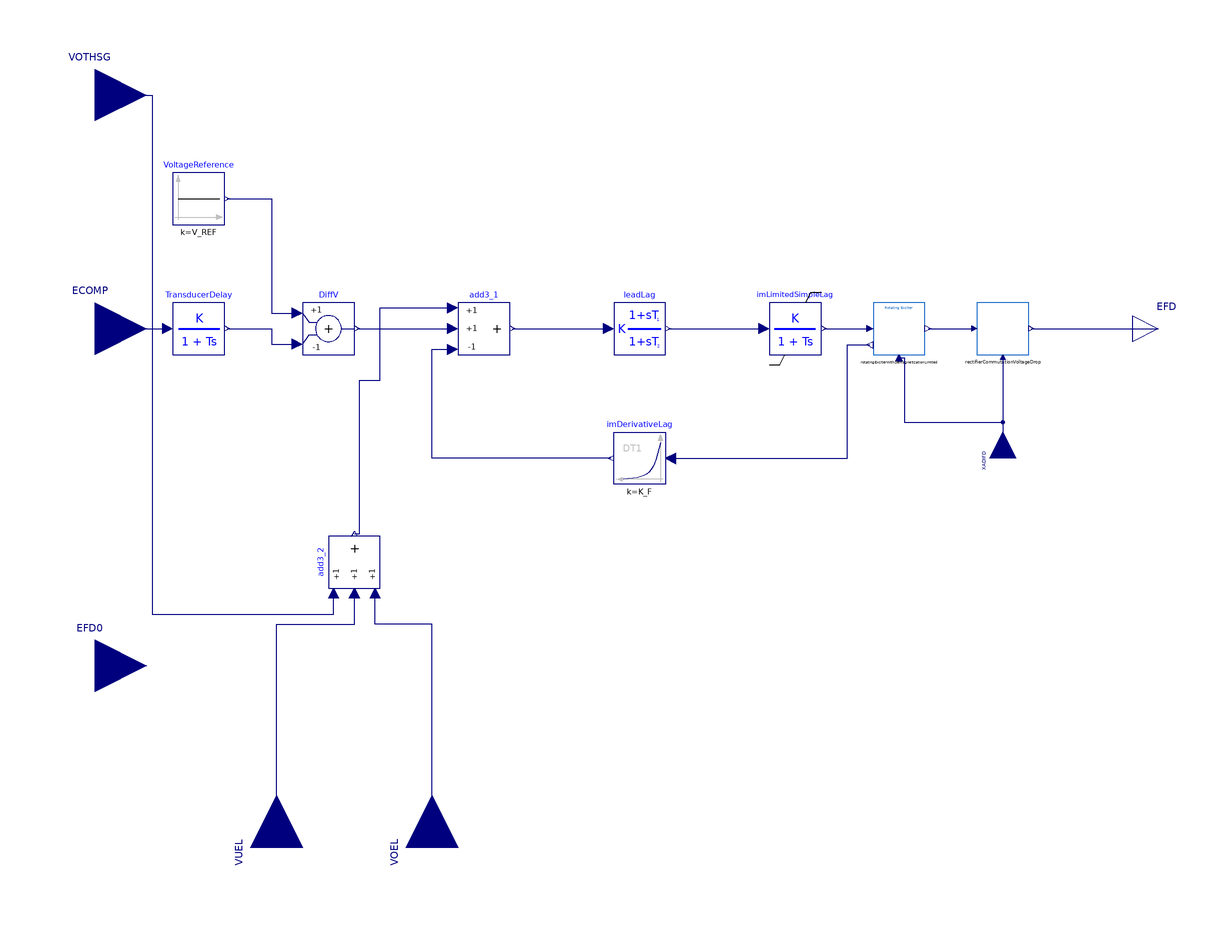

The component connection diagram of the Modelica model below, drawn from its own Placement and Line annotations.

model EXAC1
  extends iPSL.Electrical.Controls.PSSE.ES.BaseClasses.BaseExciter;
  import iPSL.Electrical.Controls.PSSE.ES.BaseClasses.invFEX;
  import iPSL.NonElectrical.Functions.SE;
  Modelica.Blocks.Interfaces.RealInput XADIFD "Field current" annotation(Placement(transformation(extent = {{-10, -10}, {10, 10}}, rotation = 90, origin = {150, -50}), iconTransformation(extent = {{-210, -80}, {-190, -60}})));
  iPSL.NonElectrical.Continuous.SimpleLagLim imLimitedSimpleLag(K = K_A, T = T_A, outMin = V_RMIN, outMax = V_RMAX, y_start = VR0) annotation(Placement(transformation(extent = {{60, -10}, {80, 10}})));
  parameter Real T_R = 0 "Voltage input time constant (s)";
  parameter Real T_B = 0 "AVR lead-lag time constant (s)";
  parameter Real T_C = 0 "AVR lead-lag time constant (s)";
  parameter Real K_A = 400 "AVR gain (pu)";
  parameter Real T_A = 0.02 "AVR time constant (s)";
  parameter Real V_RMAX = 9 "Maximum AVR output (pu)";
  parameter Real V_RMIN = -5.43 "Minimum AVR output (pu)";
  parameter Real T_E = 0.8 "Exciter time constant (s)";
  parameter Real K_F = 0.03 "Rate feedback gain (pu)";
  parameter Real T_F = 1 "Rate feedback time const (s)";
  parameter Real K_C = 0.2 "Rectifier load factor (pu)";
  parameter Real K_D = 0.48 "Exciter demagnetizing factor (pu)";
  parameter Real K_E = 1 "Exciter field factor (pu)";
  parameter Real E_1 = 5.25 "Exciter saturation point 1 (pu)";
  parameter Real E_2 = 7 "Exciter saturation point 2 (pu)";
  parameter Real S_EE_1 = 0.03 "Saturation at E1";
  parameter Real S_EE_2 = 0.1 "Saturation at E2";
  Modelica.Blocks.Continuous.Derivative imDerivativeLag(k = K_F, T = T_F, y_start = 0, initType = Modelica.Blocks.Types.Init.InitialOutput, x_start = VFE0) annotation(Placement(transformation(extent = {{20, -60}, {0, -40}})));
  NonElectrical.Continuous.LeadLag leadLag(K = 1, T1 = T_C, T2 = T_B, y_start = VR0 / K_A, x_start = VR0 / K_A) annotation(Placement(transformation(extent = {{0, -10}, {20, 10}})));
  Modelica.Blocks.Math.Add3 add3_1(k3 = -1) annotation(Placement(transformation(extent = {{-60, -10}, {-40, 10}})));
  BaseClasses.RectifierCommutationVoltageDrop rectifierCommutationVoltageDrop(K_C = K_C) annotation(Placement(transformation(extent = {{140, -10}, {160, 10}})));
  BaseClasses.RotatingExciterWithDemagnetizationLimited rotatingExciterWithDemagnetizationLimited(T_E = T_E, K_E = K_E, E_1 = E_1, E_2 = E_2, S_EE_1 = S_EE_1, S_EE_2 = S_EE_2, K_D = K_D, Efd0 = VE0) annotation(Placement(transformation(extent = {{100, -10}, {120, 10}})));
  NonElectrical.Continuous.SimpleLag TransducerDelay(K = 1, T = T_R, y_start = ECOMP0) annotation(Placement(transformation(extent = {{-170, -10}, {-150, 10}})));
  Modelica.Blocks.Math.Add3 add3_2 annotation(Placement(transformation(extent = {{-10, -10}, {10, 10}}, rotation = 90, origin = {-100, -90})));
protected
  parameter Real VR0(fixed = false);
  parameter Real Ifd0(fixed = false);
  parameter Real VE0(fixed = false);
  parameter Real VFE0(fixed = false);
initial equation
  Ifd0 = XADIFD;
  // Finding initial value of excitation voltage, VE0, via going through conditions of FEX function
  VE0 = invFEX(K_C = K_C, Efd0 = Efd0, Ifd0 = Ifd0);
  // Case IN>0 not checked because it will be resolved in the next iteration
  VFE0 = VE0 * (SE(VE0, S_EE_1, S_EE_2, E_1, E_2) + K_E) + Ifd0 * K_D;
  VR0 = VFE0;
  V_REF = VR0 / K_A + ECOMP0;
equation
  connect(leadLag.y, imLimitedSimpleLag.u) annotation(Line(points = {{21, 0}, {58, 0}}, color = {0, 0, 127}));
  connect(add3_1.y, leadLag.u) annotation(Line(points = {{-39, 0}, {-22, 0}, {-2, 0}}, color = {0, 0, 127}));
  connect(rectifierCommutationVoltageDrop.XADIFD, XADIFD) annotation(Line(points = {{150, -11}, {150, -50}}, color = {0, 0, 127}));
  connect(rotatingExciterWithDemagnetizationLimited.EFD, rectifierCommutationVoltageDrop.V_EX) annotation(Line(points = {{121.25, 0}, {139, 0}}, color = {0, 0, 127}));
  connect(imLimitedSimpleLag.y, rotatingExciterWithDemagnetizationLimited.I_C) annotation(Line(points = {{81, 0}, {98.75, 0}}, color = {0, 0, 127}));
  connect(rectifierCommutationVoltageDrop.EFD, EFD) annotation(Line(points = {{161, 0}, {210, 0}}, color = {0, 0, 127}));
  connect(rotatingExciterWithDemagnetizationLimited.XADIFD, XADIFD) annotation(Line(points = {{110, -11.25}, {112, -11.25}, {112, -36}, {150, -36}, {150, -50}}, color = {0, 0, 127}));
  connect(imDerivativeLag.u, rotatingExciterWithDemagnetizationLimited.V_FE) annotation(Line(points = {{22, -50}, {56, -50}, {90, -50}, {90, -6.25}, {98.75, -6.25}}, color = {0, 0, 127}));
  connect(DiffV.y, add3_1.u2) annotation(Line(points = {{-99, 0}, {-80, 0}, {-62, 0}}, color = {0, 0, 127}));
  connect(ECOMP, TransducerDelay.u) annotation(Line(points = {{-200, 0}, {-172, 0}}, color = {0, 0, 127}));
  connect(TransducerDelay.y, DiffV.u2) annotation(Line(points = {{-149, 0}, {-132, 0}, {-132, -6}, {-122, -6}}, color = {0, 0, 127}));
  connect(VOEL, add3_2.u3) annotation(Line(points = {{-70, -200}, {-70, -114}, {-92, -114}, {-92, -102}}, color = {0, 0, 127}));
  connect(VUEL, add3_2.u2) annotation(Line(points = {{-130, -200}, {-130, -114}, {-100, -114}, {-100, -102}}, color = {0, 0, 127}));
  connect(VOTHSG, add3_2.u1) annotation(Line(points = {{-200, 90}, {-178, 90}, {-178, -110}, {-108, -110}, {-108, -102}}, color = {0, 0, 127}));
  connect(add3_2.y, add3_1.u1) annotation(Line(points = {{-100, -79}, {-98, -79}, {-98, -20}, {-90, -20}, {-90, 8}, {-62, 8}}, color = {0, 0, 127}));
  connect(imDerivativeLag.y, add3_1.u3) annotation(Line(points = {{-1, -50}, {-26, -50}, {-70, -50}, {-70, -8}, {-62, -8}}, color = {0, 0, 127}));
  annotation(Diagram(coordinateSystem(extent = {{-200, -200}, {200, 160}}, initialScale = 0.1)), Icon(coordinateSystem(extent = {{-200, -200}, {200, 160}}, initialScale = 0.1), graphics = {Text(extent = {{-184, -62}, {-114, -82}}, lineColor = {28, 108, 200}, textString = "XADIFD"), Text(extent = {{-120, 158}, {140, 98}}, lineColor = {28, 108, 200}, textString = "EXAC1")}), Documentation(info = "<html>
<table cellspacing=\"1\" cellpadding=\"1\" border=\"1\"><tr>
<td align=center  width=50%><p>Development level</p></td>
<td align=center width=25% bgcolor=yellow><p> 2 </p></td>
</tr> 
</table> 
<p></p>
<table cellspacing=\"1\" cellpadding=\"1\" border=\"1\">
<tr>
<td><p>Reference</p></td>
<td>EXAC2, PSS/E Manual</td>
</tr>
<tr>
<td><p>Last update</p></td>
<td>2015-11-26</td>
</tr>
<tr>
<td><p>Author</p></td>
<td><p>Tin Rabuzin, SmarTS Lab, KTH Royal Institute of Technology</p></td>
</tr>
<tr>
<td><p>Contact</p></td>
<td><p><a href=\"mailto:luigiv@kth.se\">luigiv@kth.se</a></p></td>
</tr>
</table>
</html>", revisions = "<html>
<!--DISCLAIMER-->

<p>iPSL:</p>
<p>Copyright 2015-2016 RTE (France), SmarTS Lab (Sweden), AIA (Spain) and DTU (Denmark)</p>
<ul>
<li>RTE: <a href=\"http://www.rte-france.com\">http://www.rte-france.com</a></li>
<li>SmarTS Lab, research group at KTH: <a href=\"https://www.kth.se/en\">https://www.kth.se/en</a></li>
<li>AIA: <a href=\"http://www.aia.es/en/energy\"> http://www.aia.es/en/energy</a></li>
<li>DTU: <a href=\"http://www.dtu.dk/english\"> http://www.dtu.dk/english</a></li>
</ul>
<p>The authors can be contacted by email: <a href=\"mailto:info@itesla-ipsl.org\">info@itesla-ipsl.org</a></p>

<p>This Source Code Form is subject to the terms of the Mozilla Public License, v. 2.0. </p>
<p>If a copy of the MPL was not distributed with this file, You can obtain one at <a href=\"http://mozilla.org/MPL/2.0/\"> http://mozilla.org/MPL/2.0</a>.</p>
</html>
"));
end EXAC1;